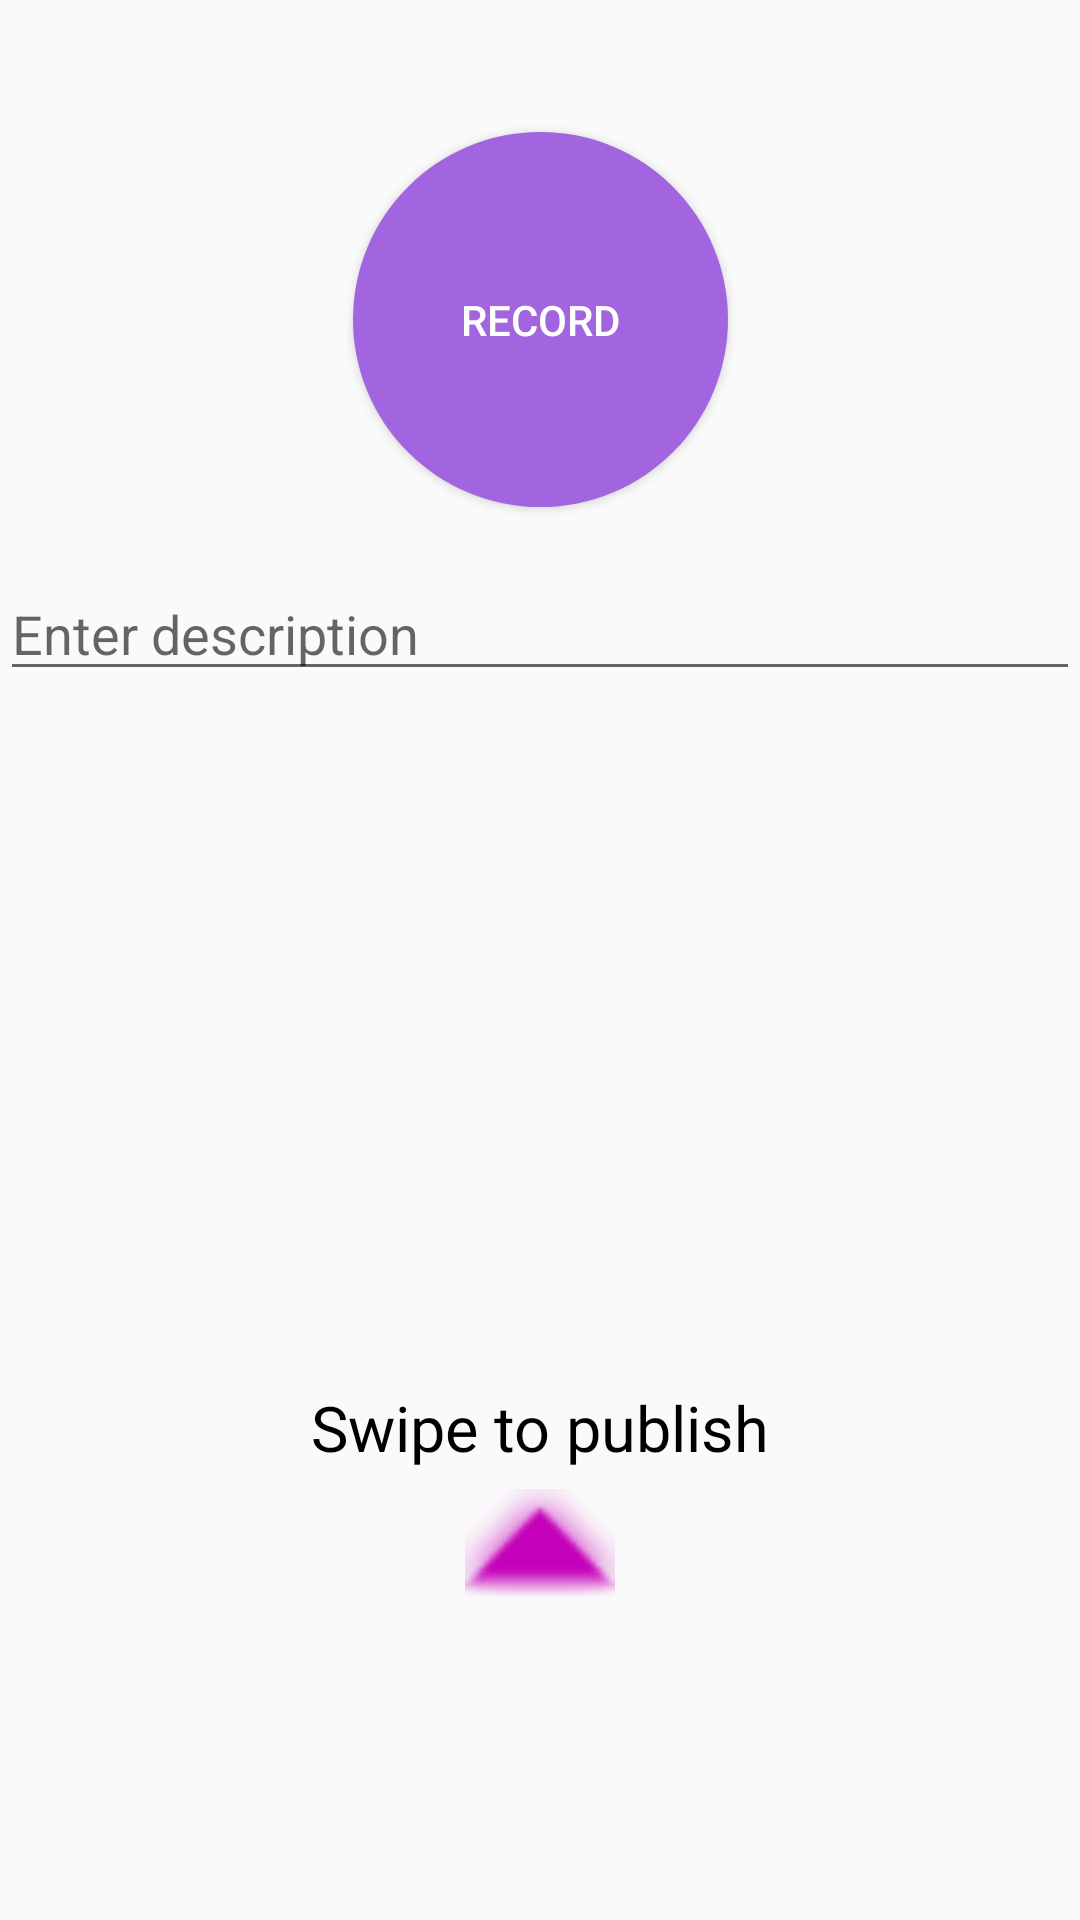

This screen was rendered from an Android layout file. Write that file and the resources it references.
<!-- AndroidManifest.xml: application theme AppTheme -->
<!-- res/layout/fragment_record.xml -->
<android.support.constraint.ConstraintLayout xmlns:android="http://schemas.android.com/apk/res/android"
    xmlns:app="http://schemas.android.com/apk/res-auto"
    xmlns:tools="http://schemas.android.com/tools"
    android:layout_width="match_parent"
    android:layout_height="match_parent"
    tools:context="com.example.michael.recorder.RecordFragment">

    <TextView
        android:id="@+id/mainText"
        android:layout_width="match_parent"
        android:layout_height="wrap_content"
        android:textAlignment="center" />

    <Button
        android:id="@+id/playBtn"
        android:layout_width="75dp"
        android:layout_height="75dp"
        android:layout_marginTop="45dp"
        android:background="@drawable/circle_button"
        android:text="Play"
        android:textColor="@android:color/white"
        android:visibility="invisible"
        app:layout_constraintEnd_toStartOf="@id/startBtn"
        app:layout_constraintHorizontal_bias="0.5"
        app:layout_constraintStart_toStartOf="parent"
        app:layout_constraintTop_toBottomOf="@id/mainText" />

    <Button
        android:id="@+id/startBtn"
        android:layout_width="125dp"
        android:layout_height="125dp"
        android:layout_marginTop="25dp"
        android:background="@drawable/circle_button"
        android:text="Record"
        android:textColor="@android:color/white"
        app:layout_constraintEnd_toStartOf="@id/stopBtn"
        app:layout_constraintHorizontal_bias="0.5"
        app:layout_constraintStart_toEndOf="@id/playBtn"
        app:layout_constraintTop_toBottomOf="@+id/mainText"
        tools:layout_editor_absoluteY="82dp" />

    <Button
        android:id="@+id/stopBtn"
        android:layout_width="75dp"
        android:layout_height="75dp"
        android:layout_marginTop="45dp"
        android:background="@drawable/circle_button"
        android:text="Stop"
        android:textColor="@android:color/white"
        android:visibility="invisible"
        app:layout_constraintEnd_toEndOf="parent"
        app:layout_constraintHorizontal_bias="0.5"
        app:layout_constraintStart_toEndOf="@id/startBtn"
        app:layout_constraintTop_toBottomOf="@id/mainText"
        tools:layout_editor_absoluteY="197dp" />

    <EditText
        android:id="@+id/description"
        android:layout_width="match_parent"
        android:layout_height="wrap_content"
        android:hint="Enter description"
        app:layout_constraintTop_toBottomOf="@+id/playBtn"
        android:layout_marginTop="50dp"/>

    <TextView
        android:layout_width="match_parent"
        android:layout_height="wrap_content"
        android:text="Swipe to publish"
        android:textAlignment="center"
        android:textSize="21sp"
        app:layout_constraintBottom_toTopOf="@+id/swipeArrow"/>

    <ImageView
        android:id="@+id/swipeArrow"
        android:layout_width="50dp"
        android:layout_height="50dp"
        android:src="@android:drawable/arrow_up_float"
        android:tint="@color/colorAccentDark"
        app:layout_constraintBottom_toBottomOf="parent"
        android:layout_marginBottom="100dp"
        app:layout_constraintEnd_toEndOf="parent"
        app:layout_constraintHorizontal_bias="0.5"
        app:layout_constraintStart_toStartOf="parent" />


</android.support.constraint.ConstraintLayout>
<!-- resources referenced by this layout -->
<resources>
  <color name="colorAccentDark">#C500BA</color>
  <!-- drawable circle_button (drawable) -->
  <?xml version="1.0" encoding="utf-8"?>
  <selector xmlns:android="http://schemas.android.com/apk/res/android">
  
      <item android:state_pressed="false">
                 <shape android:shape="oval">
                      <solid android:color="@color/colorAccent"/>
                  </shape>
              </item>
          <item android:state_pressed="true">
              <shape android:shape="oval">
                  <solid android:color="@color/colorAccentDark"/>
              </shape>
      </item>
  
  </selector>
  <style name="AppTheme" parent="Theme.AppCompat.Light.DarkActionBar">
          
          <item name="colorPrimary">@color/colorPrimary</item>
          <item name="colorPrimaryDark">@color/colorPrimaryDark</item>
          <item name="colorAccent">@color/colorAccent</item>
          <item name="android:textColor">#000000</item>
      </style>
  <color name="colorAccent">#A364DF</color>
  <color name="colorPrimary">#000000</color>
  <color name="colorPrimaryDark">#3c3c3c</color>
</resources>
